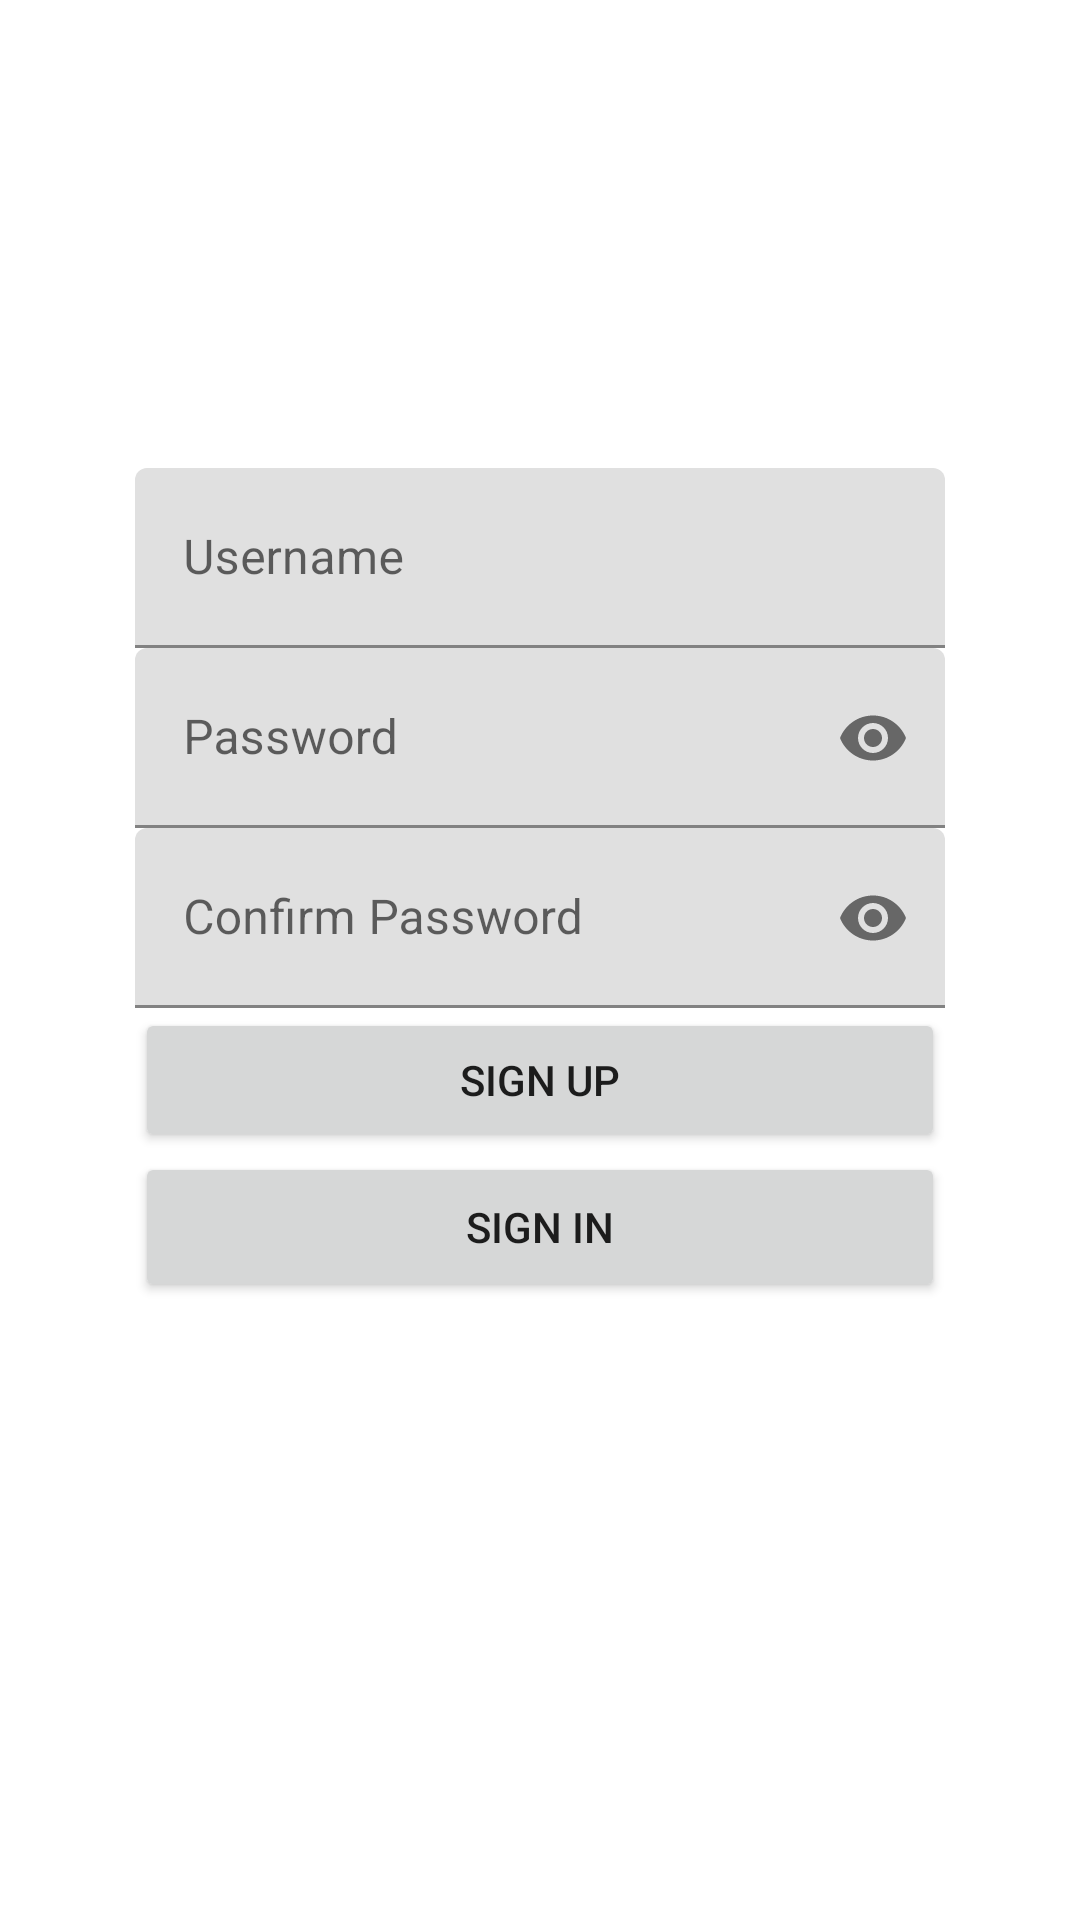

The Android layout XML behind this screen, and the referenced resources:
<!-- AndroidManifest.xml: activity theme Theme.DigiVault -->
<!-- res/layout/activity_main.xml -->
<?xml version="1.0" encoding="utf-8"?>
<androidx.constraintlayout.widget.ConstraintLayout xmlns:android="http://schemas.android.com/apk/res/android"
    xmlns:app="http://schemas.android.com/apk/res-auto"
    xmlns:tools="http://schemas.android.com/tools"
    android:layout_width="match_parent"
    android:layout_height="match_parent"
    android:visibility="visible"
    tools:context=".MainActivity"
    tools:visibility="visible">
    <LinearLayout
        android:layout_width="0dp"
        android:layout_height="wrap_content"
        android:layout_marginStart="45dp"
        android:layout_marginEnd="45dp"
        android:layout_marginBottom="50dp"
        android:orientation="vertical"
        app:layout_constraintBottom_toBottomOf="parent"
        app:layout_constraintEnd_toEndOf="parent"
        app:layout_constraintStart_toStartOf="parent"
        app:layout_constraintTop_toTopOf="parent"
        tools:ignore="MissingConstraints">
        <com.google.android.material.textfield.TextInputLayout
            android:layout_width="match_parent"
            android:layout_height="wrap_content" >

            <com.google.android.material.textfield.TextInputEditText
                android:id="@+id/username"
                android:layout_width="match_parent"
                android:layout_height="60dp"
                android:hint="Username"
                android:inputType="textPersonName"
                tools:ignore="DuplicateIds,MissingConstraints"
                />

        </com.google.android.material.textfield.TextInputLayout>

        <com.google.android.material.textfield.TextInputLayout
            app:endIconMode="password_toggle"
            android:layout_height="match_parent"
            android:layout_width="match_parent">

            <com.google.android.material.textfield.TextInputEditText
                android:id="@+id/password"
                android:layout_width="match_parent"
                android:layout_height="60dp"
                android:hint="Password"
                android:inputType="textPassword"
                app:layout_constraintEnd_toEndOf="@+id/username"
                app:layout_constraintStart_toStartOf="@+id/username"
                tools:ignore="MissingConstraints"
                tools:layout_editor_absoluteY="200dp" />

        </com.google.android.material.textfield.TextInputLayout>

        <com.google.android.material.textfield.TextInputLayout
            app:endIconMode="password_toggle"
            android:layout_height="match_parent"
            android:layout_width="match_parent">

            <com.google.android.material.textfield.TextInputEditText

                android:id="@+id/confirmPassword"
                android:layout_width="match_parent"
                android:layout_height="60dp"
                android:hint="Confirm Password"
                android:inputType="textPassword"
                app:layout_constraintEnd_toEndOf="@+id/password"
                app:layout_constraintStart_toStartOf="@+id/password"
                tools:ignore="MissingConstraints"
                tools:layout_editor_absoluteY="300dp" />

        </com.google.android.material.textfield.TextInputLayout>

        <Button
            android:id="@+id/signUpBtn"
            android:layout_width="match_parent"
            android:layout_height="wrap_content"
            android:text="Sign Up"
            app:layout_constraintEnd_toEndOf="@+id/confirmPassword"
            app:layout_constraintStart_toStartOf="@+id/confirmPassword"
            tools:ignore="MissingConstraints"
            tools:layout_editor_absoluteY="500dp" />

        <Button
            android:id="@+id/signInBtn"
            android:layout_width="match_parent"
            android:layout_height="50dp"
            android:text="Sign In"
            app:layout_constraintEnd_toEndOf="@+id/signUpBtn"
            app:layout_constraintStart_toStartOf="@+id/signUpBtn"
            tools:ignore="MissingConstraints" />
    </LinearLayout>

</androidx.constraintlayout.widget.ConstraintLayout>
<!-- resources referenced by this layout -->
<resources>
  <style name="Theme.DigiVault" parent="Theme.MaterialComponents.Light.NoActionBar">
          
          <item name="colorPrimary">@color/purple_500</item>
          <item name="colorPrimaryVariant">@color/purple_700</item>
          <item name="colorOnPrimary">@color/white</item>
          
          <item name="colorSecondary">@color/teal_200</item>
          <item name="colorSecondaryVariant">@color/teal_700</item>
          <item name="colorOnSecondary">@color/black</item>
          
          <item name="android:statusBarColor" tools:targetApi="l">?attr/colorPrimaryVariant</item>
          
  
      </style>
  <!-- not gathered from this repository: default colours our renderer supplied (Android Studio template values) -->
  <color name="purple_500">#FF6200EE</color>
  <color name="purple_700">#FF3700B3</color>
  <color name="teal_200">#FF03DAC5</color>
  <color name="teal_700">#FF018786</color>
  <color name="black">#FF000000</color>
  <color name="white">#FFFFFFFF</color>
</resources>
